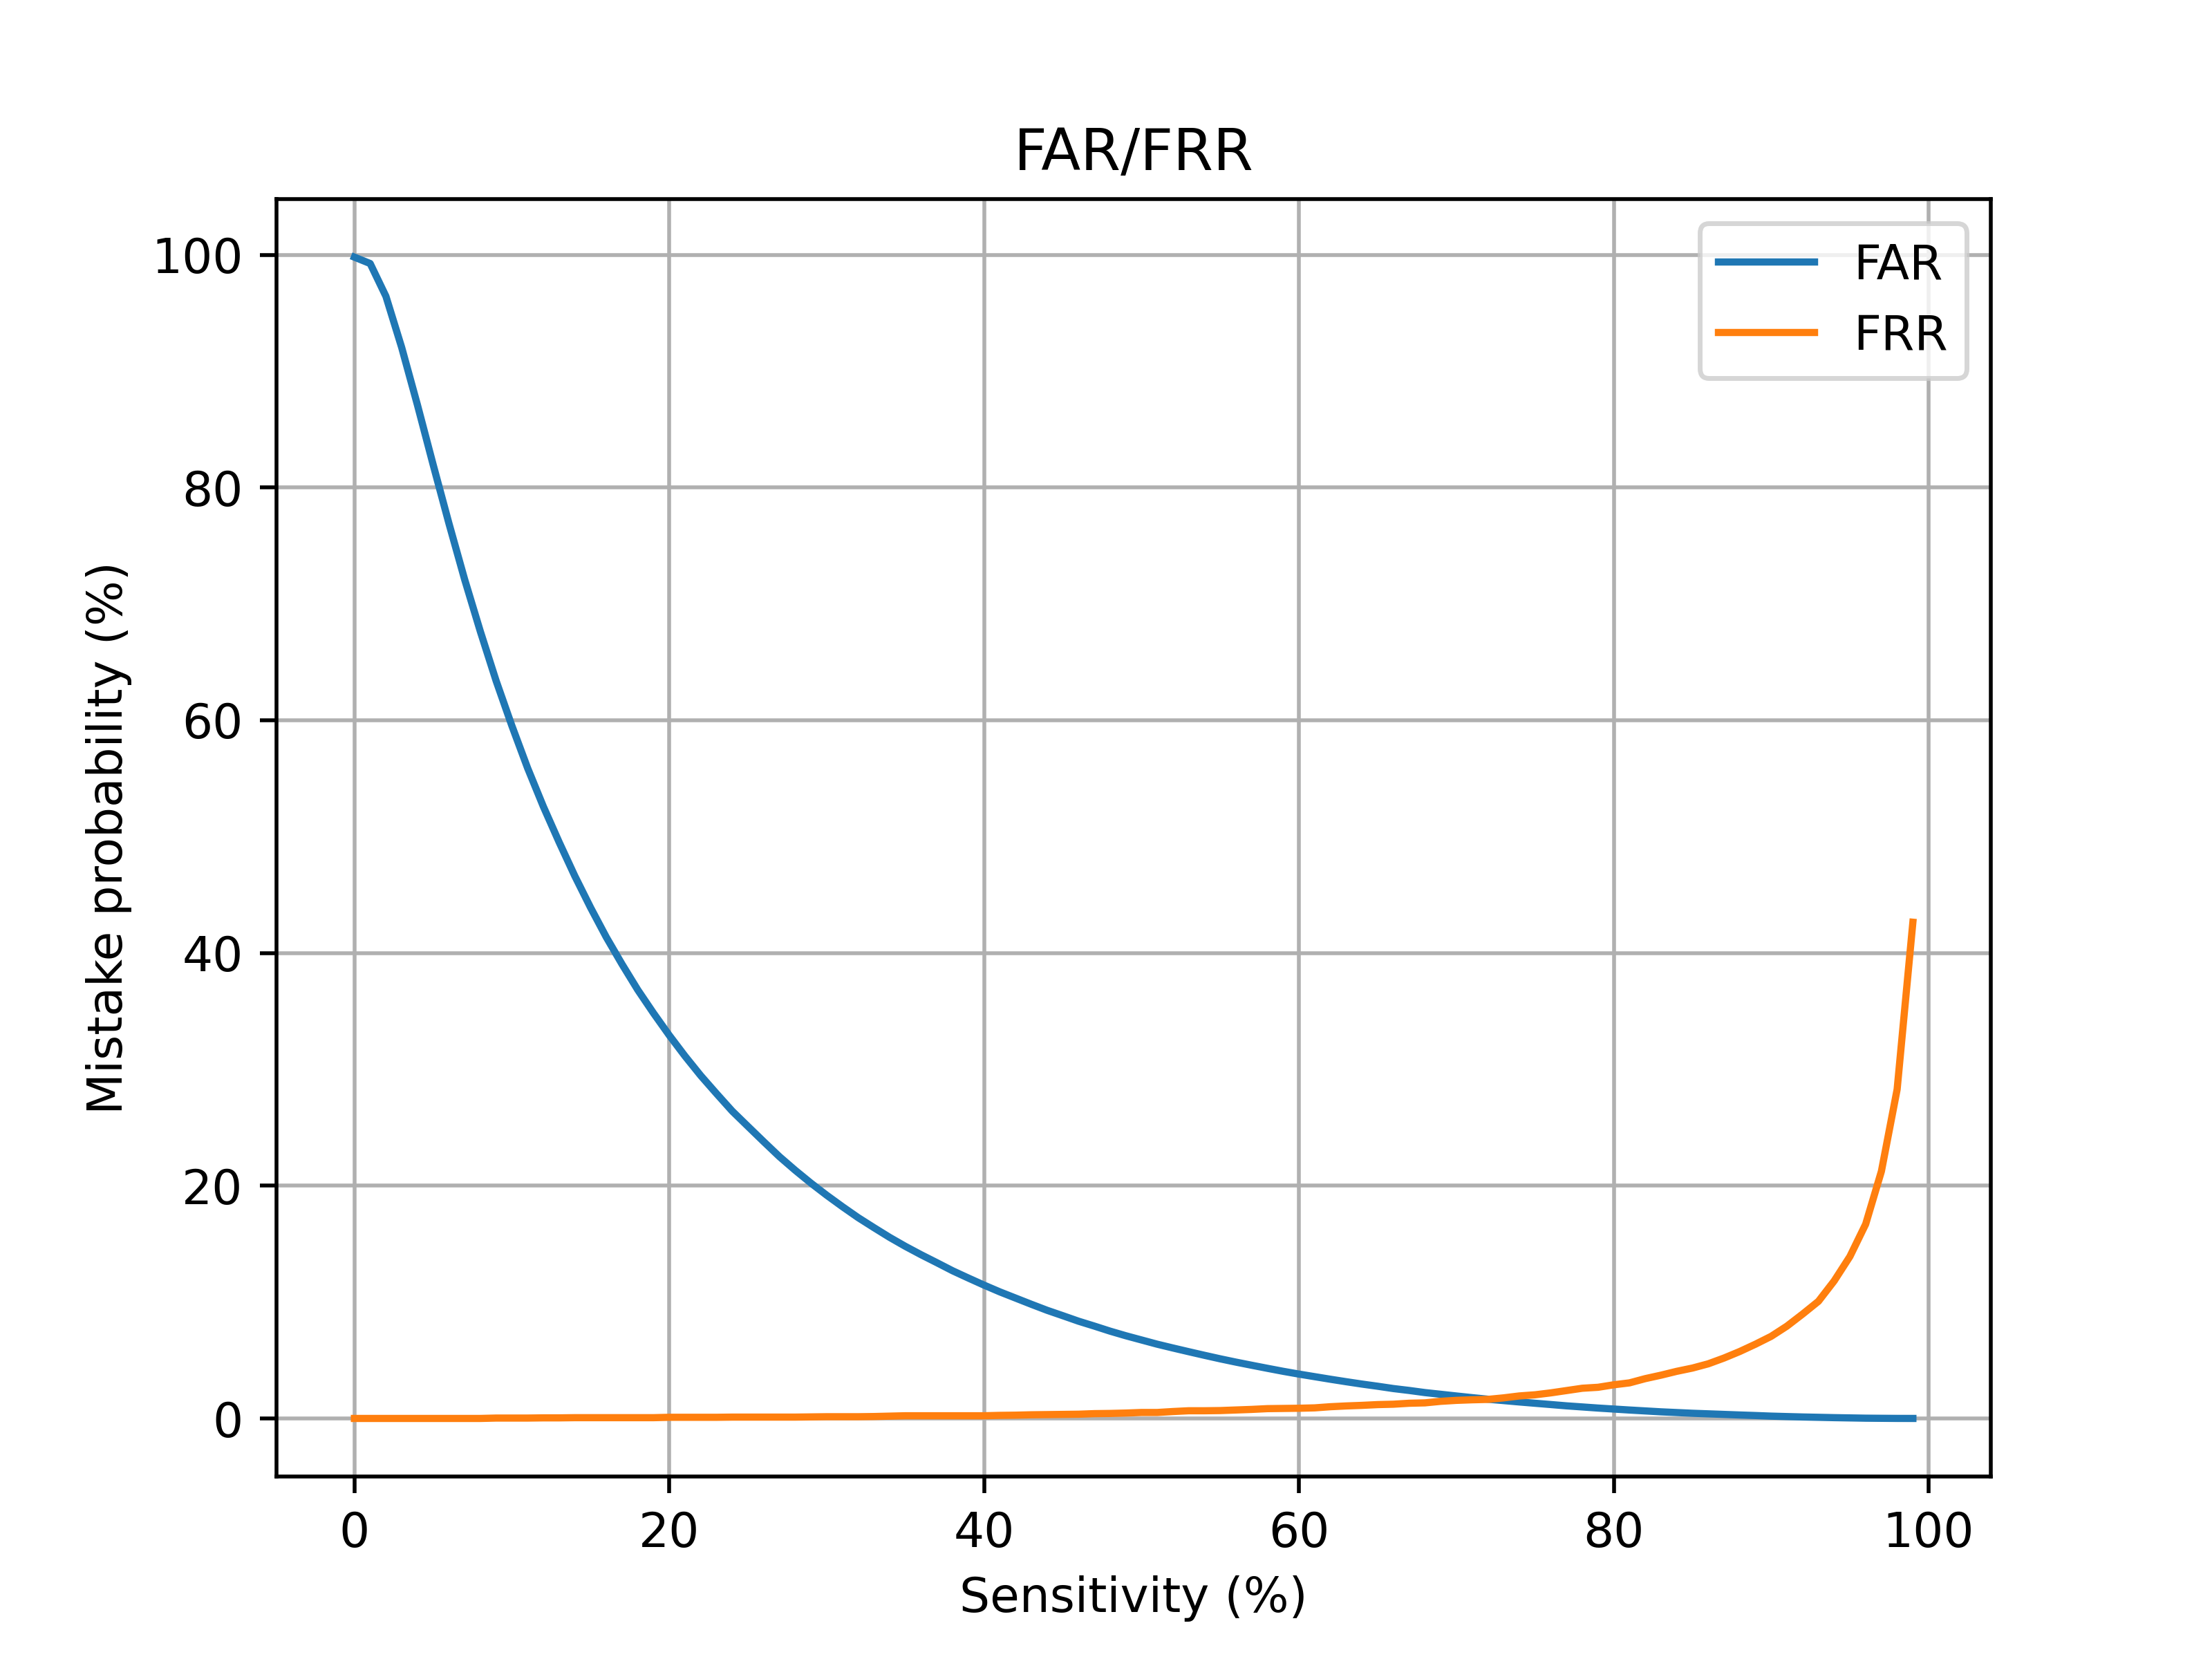

Source code (Python):
from collections import deque
from matplotlib import pyplot as plt
import numpy as np

farY = deque()
frrY = deque()

farStream = open('FAR-FRR/processed-far.txt', 'r')
frrStream = open('FAR-FRR/processed-frr.txt', 'r')

for line in farStream:
    farY.append(float(line))

for line in frrStream:
    frrY.append(float(line))    

x = range(0, 101, 1)
plt.figure(1)
plt.title("FAR/FRR")
plt.xlabel("Sensivity")
plt.ylabel("Mistake probability (%)")
plt.plot(x, farY, label="FAR")

plt.figure(1)
plt.plot(x, frrY, label="FRR")
plt.legend()
plt.grid()

plt.savefig('far-frr-plot.png', dpi = 1000)

for i in range(50):
    farY.popleft()
    frrY.popleft()
for i in range(10):
    farY.pop()
    frrY.pop()    

x = range(50, 91, 1)
plt.figure(2)
plt.title("FAR/FRR")
plt.xlabel("Sensivity (%)")
plt.ylabel("Mistake probability (%)")
plt.plot(x, farY, label="FAR")

plt.figure(2)
plt.plot(x, frrY, label="FRR")
plt.legend()
plt.grid()

plt.savefig('far-frr-plot-zoomed.png', dpi = 1000)    